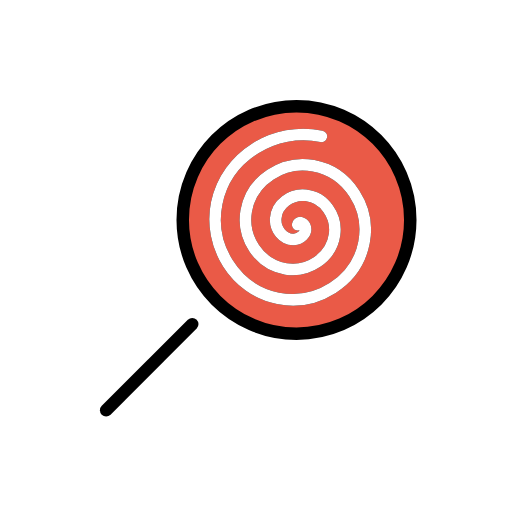
t = 0.00 s
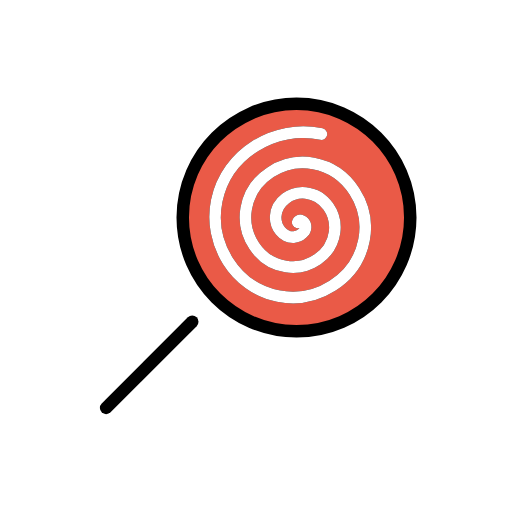
t = 0.48 s
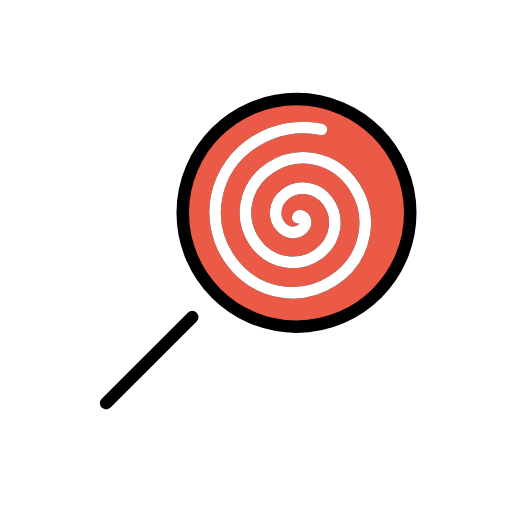
t = 1.43 s
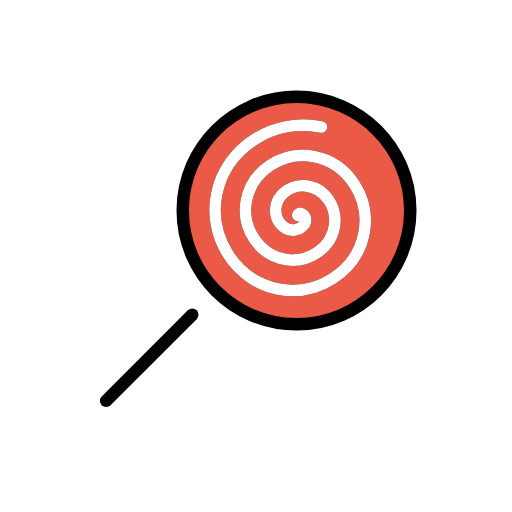
t = 1.90 s
t = 2.38 s: frame unchanged from t = 1.43 s, image omitted
t = 3.33 s: frame unchanged from t = 0.48 s, image omitted

The animated SVG that drew these frames (rendered in a browser with its animation timeline set to each time). Animation: 1 SMIL element (animateTransform=1); one cycle of 3.80 s, repeats indefinitely.

<?xml version='1.0' encoding='utf-8'?>
<svg xmlns="http://www.w3.org/2000/svg" id="emoji" viewBox="-5 -5 82 82" width="200" height="200" role="img">
  <title>OpenMoji: lollipop</title><g><g id="color">
    <circle cx="8.627" cy="51.48" r="18" transform="rotate(-45)" fill="#ea5a47" stroke-width="1.2" />
  </g>
  <g id="hair" />
  <g id="skin" />
  <g id="skin-shadow" />
  <g id="line">
    <circle cx="8.675" cy="51.41" r="18.22" transform="rotate(-45)" fill="none" stroke="#000" stroke-linecap="round" stroke-linejoin="round" stroke-miterlimit="10" stroke-width="2" />
    <line x1="12" x2="25.79" y1="60.7" y2="46.91" fill="none" stroke="#000" stroke-linecap="round" stroke-linejoin="round" stroke-miterlimit="10" stroke-width="2" />
    <path fill="none" stroke="#000" stroke-linecap="round" stroke-linejoin="round" stroke-width="1.864" d="m42.69 30.99c0.1901-0.7095 1.05-0.09377 1.179 0.316 0.3497 1.11-0.8196 1.996-1.811 2.042-1.774 0.0823-2.992-1.659-2.906-3.306 0.1275-2.417 2.507-4.008 4.801-3.769 3.058 0.3191 5.032 3.357 4.632 6.297-0.5031 3.699-4.208 6.059-7.792 5.495-4.341-0.6831-7.089-5.059-6.359-9.287 0.8609-4.982 5.911-8.12 10.78-7.222 5.624 1.037 9.152 6.763 8.085 12.28-1.213 6.266-7.615 10.18-13.77 8.948-6.907-1.387-11.22-8.467-9.811-15.27 1.562-7.549 9.32-12.25 16.76-10.67" />
  </g>
  <g id="color-foreground">
    <path fill="none" stroke="#fff" stroke-linecap="round" stroke-linejoin="round" stroke-width="1.864" d="m42.69 30.99c0.1901-0.7095 1.05-0.09377 1.179 0.316 0.3497 1.11-0.8196 1.996-1.811 2.042-1.774 0.0823-2.992-1.659-2.906-3.306 0.1275-2.417 2.507-4.008 4.801-3.769 3.058 0.3191 5.032 3.357 4.632 6.297-0.5031 3.699-4.208 6.059-7.792 5.495-4.341-0.6831-7.089-5.059-6.359-9.287 0.8609-4.982 5.911-8.12 10.78-7.222 5.624 1.037 9.152 6.763 8.085 12.28-1.213 6.266-7.615 10.18-13.77 8.948-6.907-1.387-11.22-8.467-9.811-15.27 1.562-7.549 9.32-12.25 16.76-10.67" />
  </g>
<animateTransform attributeName="transform" type="translate" values="0 0;0 -1.5;0 0" dur="3.8s" repeatCount="indefinite" /></g></svg>
